4-way image classification set "ImagesProcessed" from GitHub (pbprateek/Image_scaper_classifier); label vocabulary: beds, chairs, lighting, wardrobe.

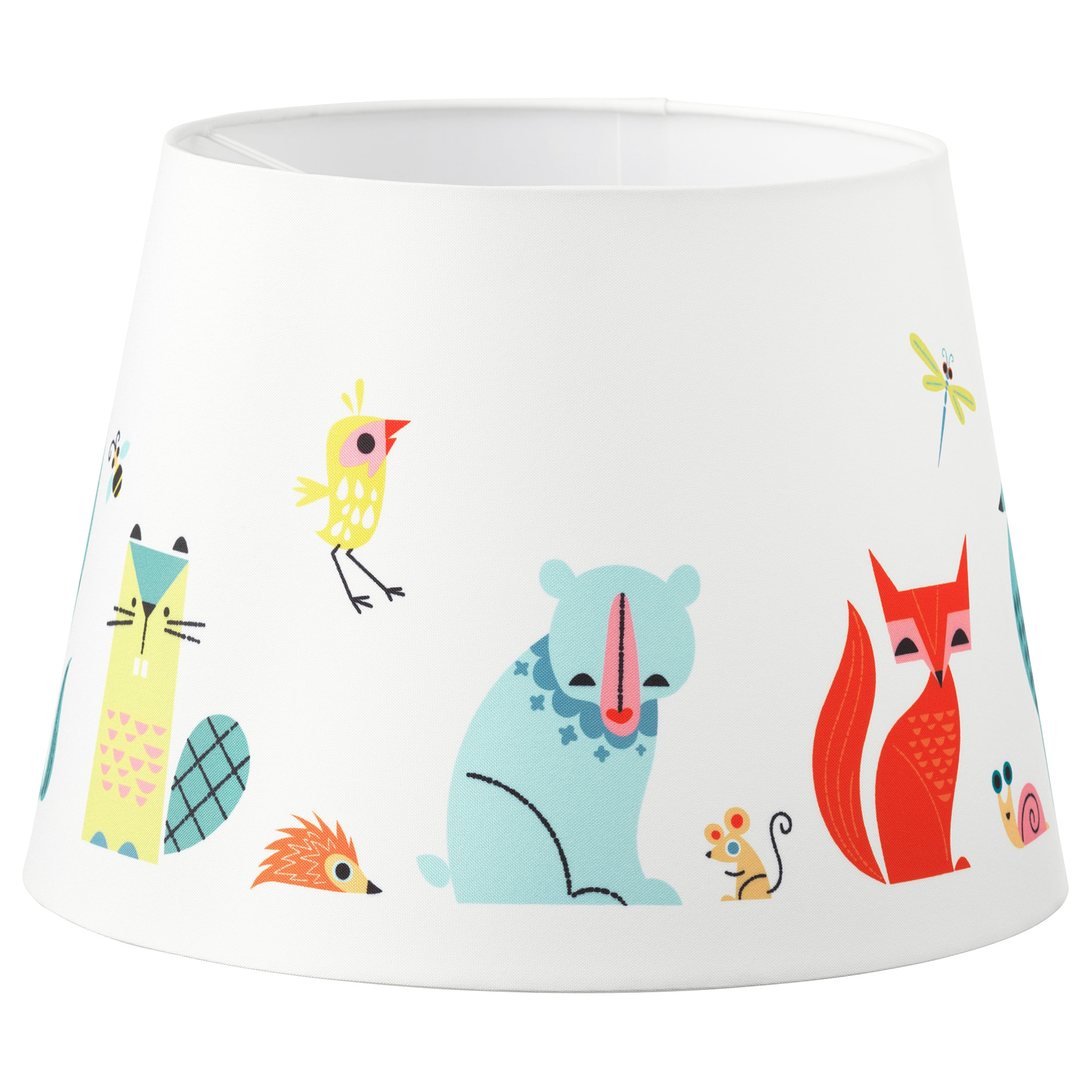
Label: lighting

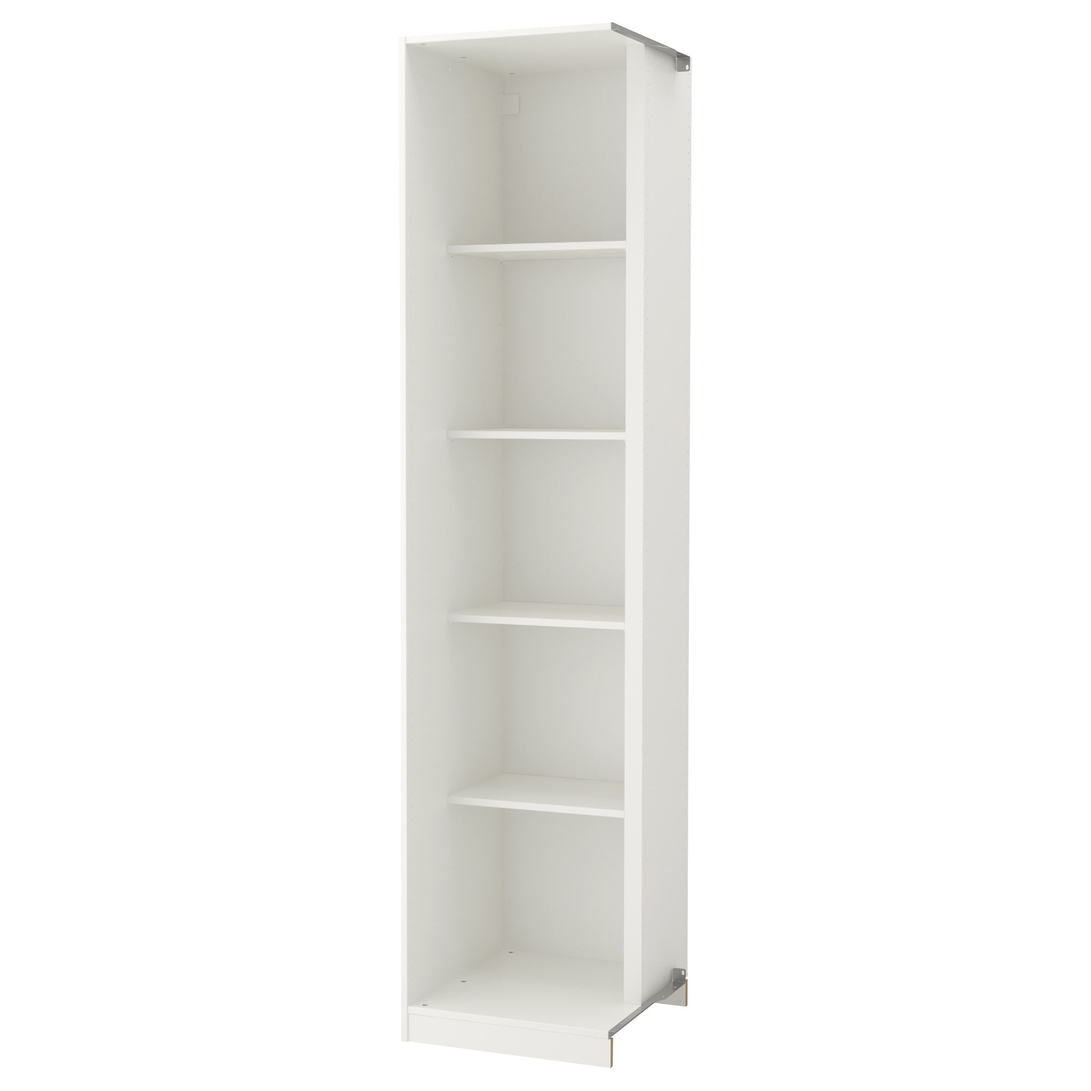
Label: wardrobe

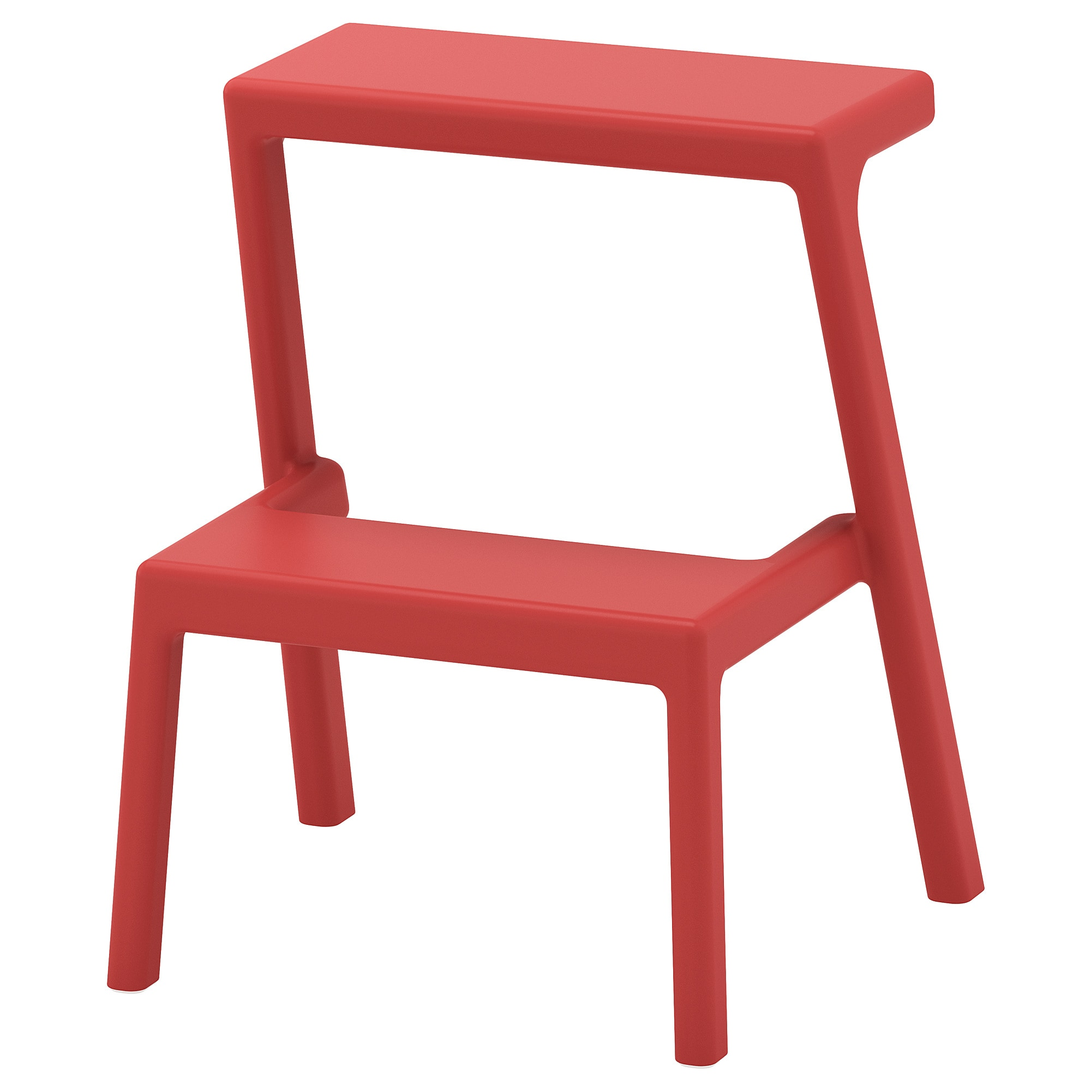
Label: chairs

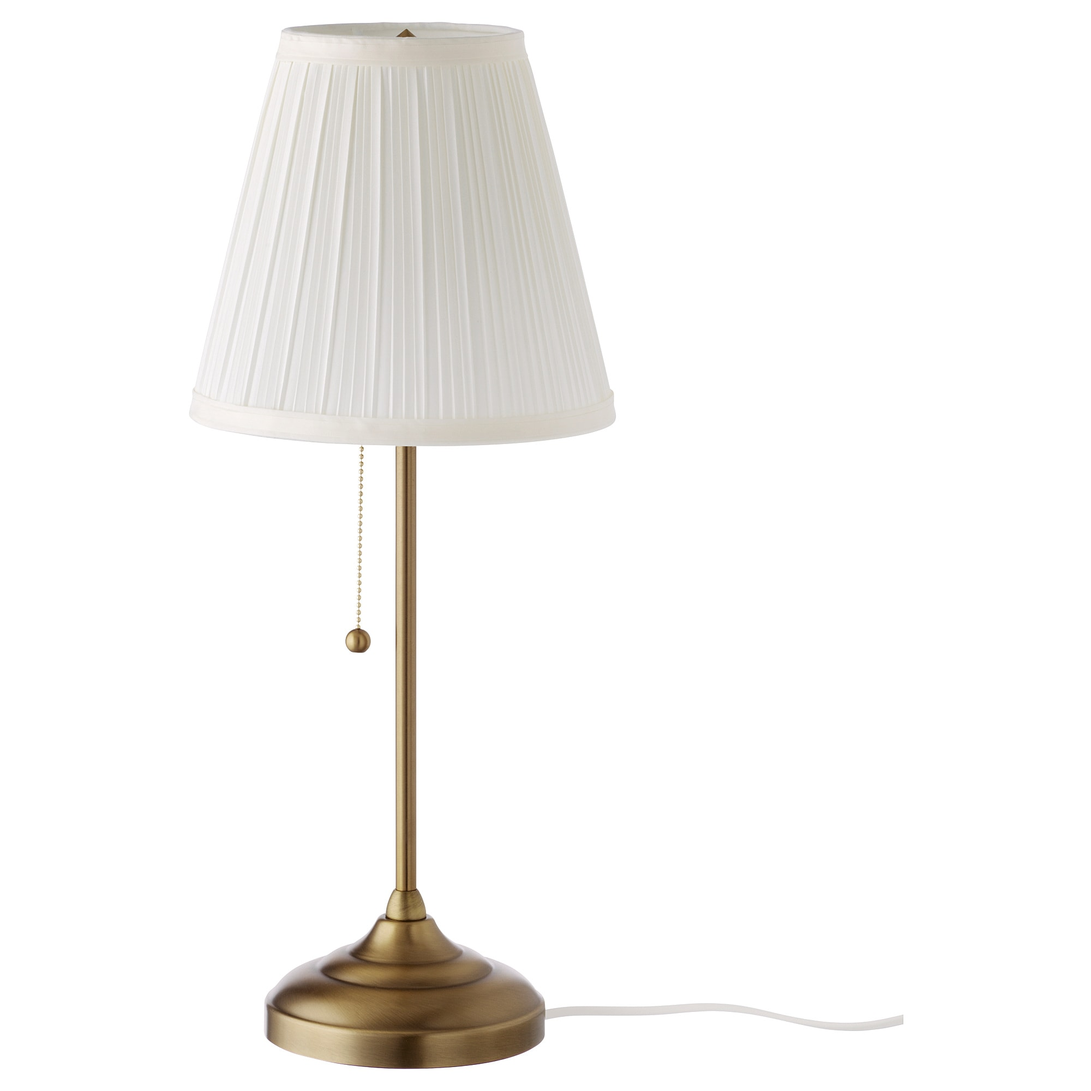
Label: lighting

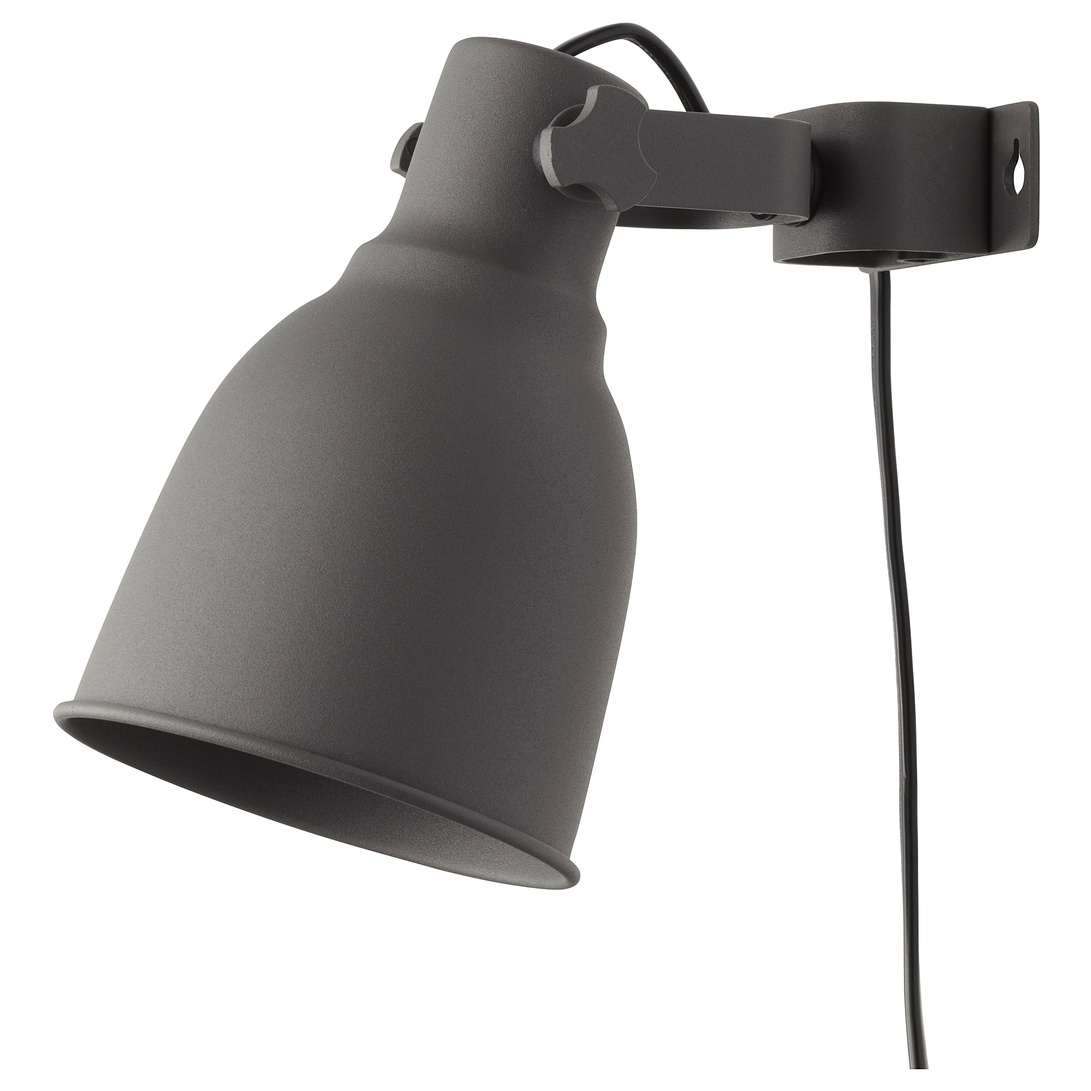
Label: lighting

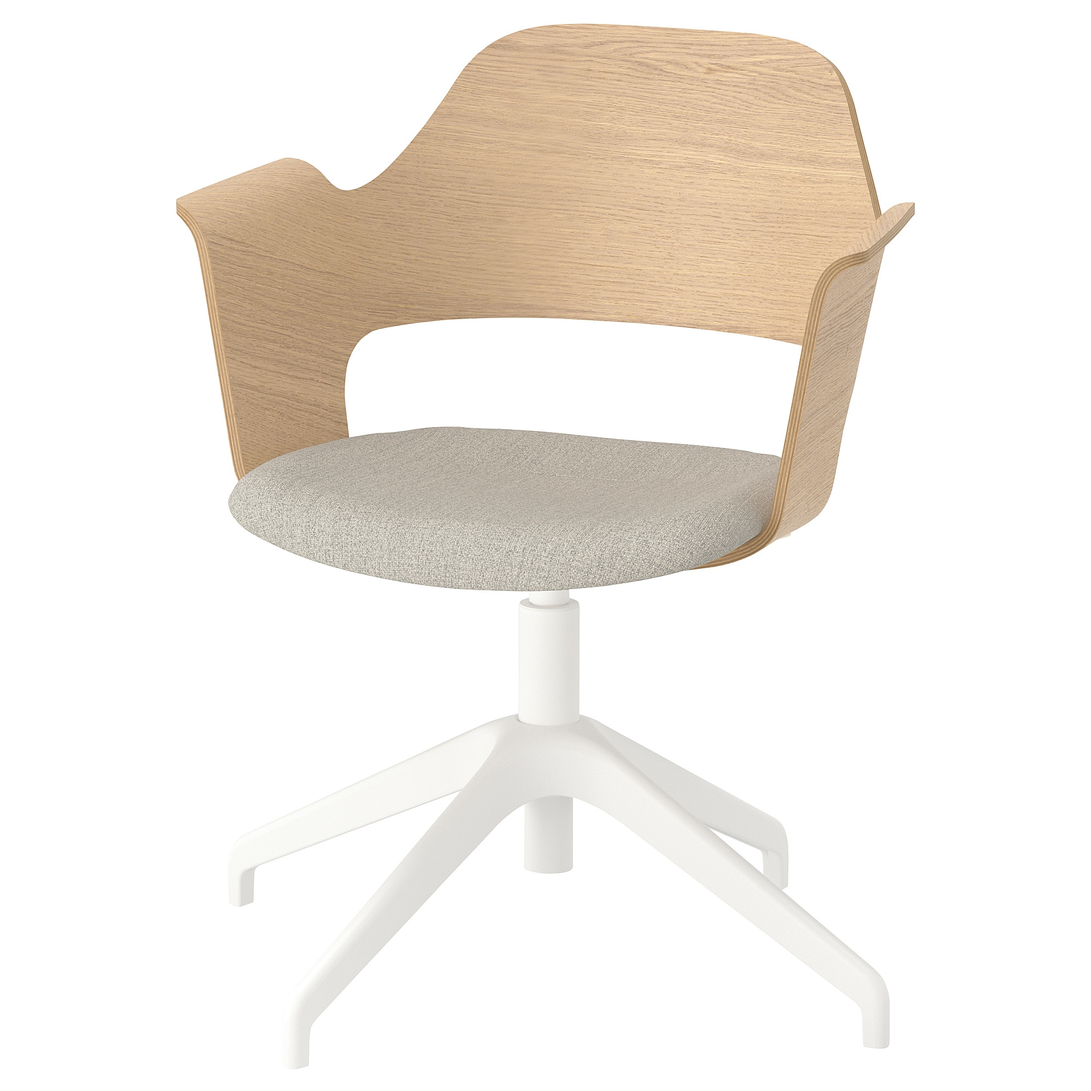
Label: chairs
